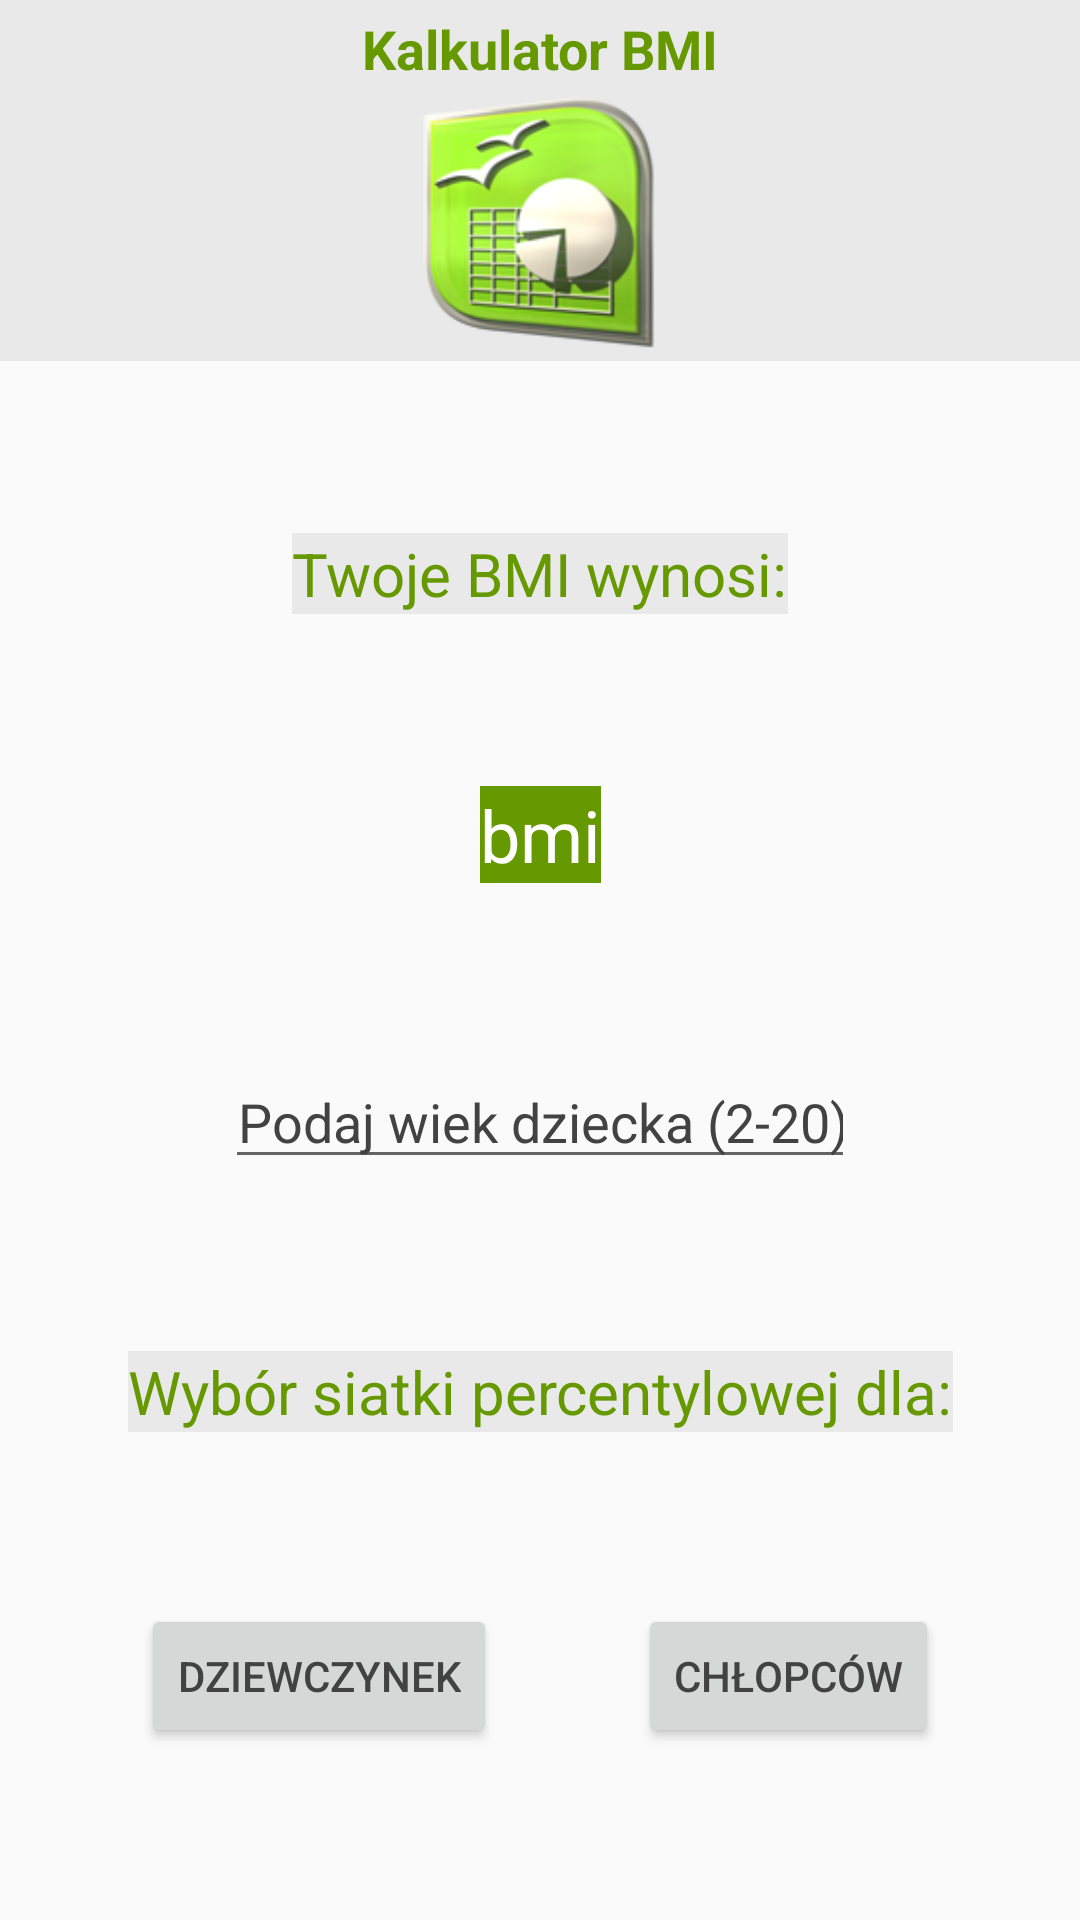

Here is an Android app screen rendered from its layout file. Give the layout XML and the strings, colors and styles it references.
<!-- AndroidManifest.xml: application theme AppTheme -->
<!-- res/layout/activity_child_calc_result.xml -->
<?xml version="1.0" encoding="utf-8"?>
<androidx.constraintlayout.widget.ConstraintLayout xmlns:android="http://schemas.android.com/apk/res/android"
    xmlns:app="http://schemas.android.com/apk/res-auto"
    xmlns:tools="http://schemas.android.com/tools"
    android:layout_width="match_parent"
    android:layout_height="match_parent"
    tools:context=".ChildCalcResultActivity">

    <RelativeLayout
        android:id="@+id/logo_child_layout"
        android:layout_width="match_parent"
        android:layout_height="wrap_content"
        android:background="@color/light_grey">


        <ImageView
            android:id="@+id/logo_child_icon"
            android:layout_width="95dp"
            android:layout_height="84dp"
            android:layout_below="@+id/logo_child_text"
            android:layout_centerHorizontal="true"
            android:layout_margin="@dimen/def_margin"
            android:src="@drawable/openofficeorg_calc" />

        <TextView
            android:id="@+id/logo_child_text"
            android:layout_width="wrap_content"
            android:layout_height="wrap_content"
            android:layout_alignParentStart="true"
            android:layout_alignParentLeft="true"
            android:layout_alignParentEnd="true"
            android:layout_alignParentRight="true"
            android:layout_marginStart="81dp"
            android:layout_marginLeft="81dp"
            android:layout_marginTop="@dimen/def_margin"
            android:layout_marginEnd="81dp"
            android:layout_marginRight="81dp"
            android:gravity="center"
            android:text="@string/calculator_bmi"
            android:textColor="@android:color/holo_green_dark"
            android:textSize="@dimen/logo_text_size"
            android:textStyle="bold" />


    </RelativeLayout>

    <TextView
        android:id="@+id/resultBmiChildView"
        android:layout_width="wrap_content"
        android:layout_height="wrap_content"
        android:background="@color/light_grey"
        android:text="@string/your_bmi_is"
        android:textColor="@android:color/holo_green_dark"
        android:textSize="@dimen/other_text_size"
        app:layout_constraintBottom_toTopOf="@+id/bmiChildResult"
        app:layout_constraintEnd_toEndOf="parent"
        app:layout_constraintHorizontal_bias="0.5"
        app:layout_constraintStart_toStartOf="parent"
        app:layout_constraintTop_toBottomOf="@+id/logo_child_layout" />

    <TextView
        android:id="@+id/bmiChildResult"
        android:layout_width="wrap_content"
        android:layout_height="wrap_content"
        android:background="@android:color/holo_green_dark"
        android:text="bmi"
        android:textColor="@color/cardview_light_background"
        android:textSize="@dimen/result_text_size"
        app:layout_constraintBottom_toTopOf="@+id/childAge"
        app:layout_constraintEnd_toEndOf="parent"
        app:layout_constraintHorizontal_bias="0.5"
        app:layout_constraintStart_toStartOf="parent"
        app:layout_constraintTop_toBottomOf="@+id/resultBmiChildView" />

    <EditText
        android:id="@+id/childAge"
        android:layout_width="wrap_content"
        android:layout_height="wrap_content"
        android:ems="10"
        android:hint="@string/child_age"
        android:inputType="number"
        android:textColor="@android:color/holo_green_light"
        android:textColorHint="@color/cardview_dark_background"
        android:gravity="center"
        app:layout_constraintBottom_toTopOf="@+id/percentBmiChildView"
        app:layout_constraintEnd_toEndOf="parent"
        app:layout_constraintHorizontal_bias="0.5"
        app:layout_constraintStart_toStartOf="parent"
        app:layout_constraintTop_toBottomOf="@+id/bmiChildResult" />

    <TextView
        android:id="@+id/percentBmiChildView"
        android:layout_width="wrap_content"
        android:layout_height="wrap_content"
        android:background="@color/light_grey"
        android:text="@string/percents_gender_choose"
        android:textColor="@android:color/holo_green_dark"
        android:textSize="@dimen/other_text_size"
        app:layout_constraintBottom_toTopOf="@+id/boyBtn"
        app:layout_constraintEnd_toEndOf="parent"
        app:layout_constraintHorizontal_bias="0.5"
        app:layout_constraintStart_toStartOf="parent"
        app:layout_constraintTop_toBottomOf="@+id/childAge" />

    <Button
        android:id="@+id/boyBtn"
        android:layout_width="wrap_content"
        android:layout_height="wrap_content"
        android:text="@string/boys"
        android:textColor="@color/cardview_dark_background"
        app:layout_constraintBottom_toBottomOf="parent"
        app:layout_constraintEnd_toEndOf="parent"
        app:layout_constraintHorizontal_bias="0.5"
        app:layout_constraintStart_toEndOf="@+id/girlBtn"
        app:layout_constraintTop_toBottomOf="@+id/percentBmiChildView" />

    <Button
        android:id="@+id/girlBtn"
        android:layout_width="wrap_content"
        android:layout_height="wrap_content"
        android:text="@string/girls"
        android:textColor="@color/cardview_dark_background"
        app:layout_constraintBottom_toBottomOf="parent"
        app:layout_constraintEnd_toStartOf="@+id/boyBtn"
        app:layout_constraintHorizontal_bias="0.5"
        app:layout_constraintStart_toStartOf="parent"
        app:layout_constraintTop_toBottomOf="@+id/percentBmiChildView" />


</androidx.constraintlayout.widget.ConstraintLayout>
<!-- resources referenced by this layout -->
<resources>
  <color name="light_grey">#E9E9E9</color>
  <dimen name="def_margin">4dp</dimen>
  <dimen name="logo_text_size">18sp</dimen>
  <dimen name="other_text_size">20sp</dimen>
  <dimen name="result_text_size">24sp</dimen>
  <!-- drawable openofficeorg_calc: png bitmap (drawable-v24, 28652 bytes) -->
  <string name="boys">Chłopców</string>
  <string name="calculator_bmi">Kalkulator BMI</string>
  <string name="child_age">Podaj wiek dziecka (2-20)</string>
  <string name="girls">Dziewczynek</string>
  <string name="percents_gender_choose">Wybór siatki percentylowej dla:</string>
  <string name="your_bmi_is">Twoje BMI wynosi:</string>
  <style name="AppTheme" parent="Theme.AppCompat.Light.NoActionBar">
          
          <item name="colorPrimary">@color/colorPrimary</item>
          <item name="colorPrimaryDark">@color/colorPrimaryDark</item>
          <item name="colorAccent">@color/colorAccent</item>
      </style>
  <color name="colorPrimary">#6200EE</color>
  <color name="colorPrimaryDark">#3700B3</color>
  <color name="colorAccent">#03DAC5</color>
</resources>
